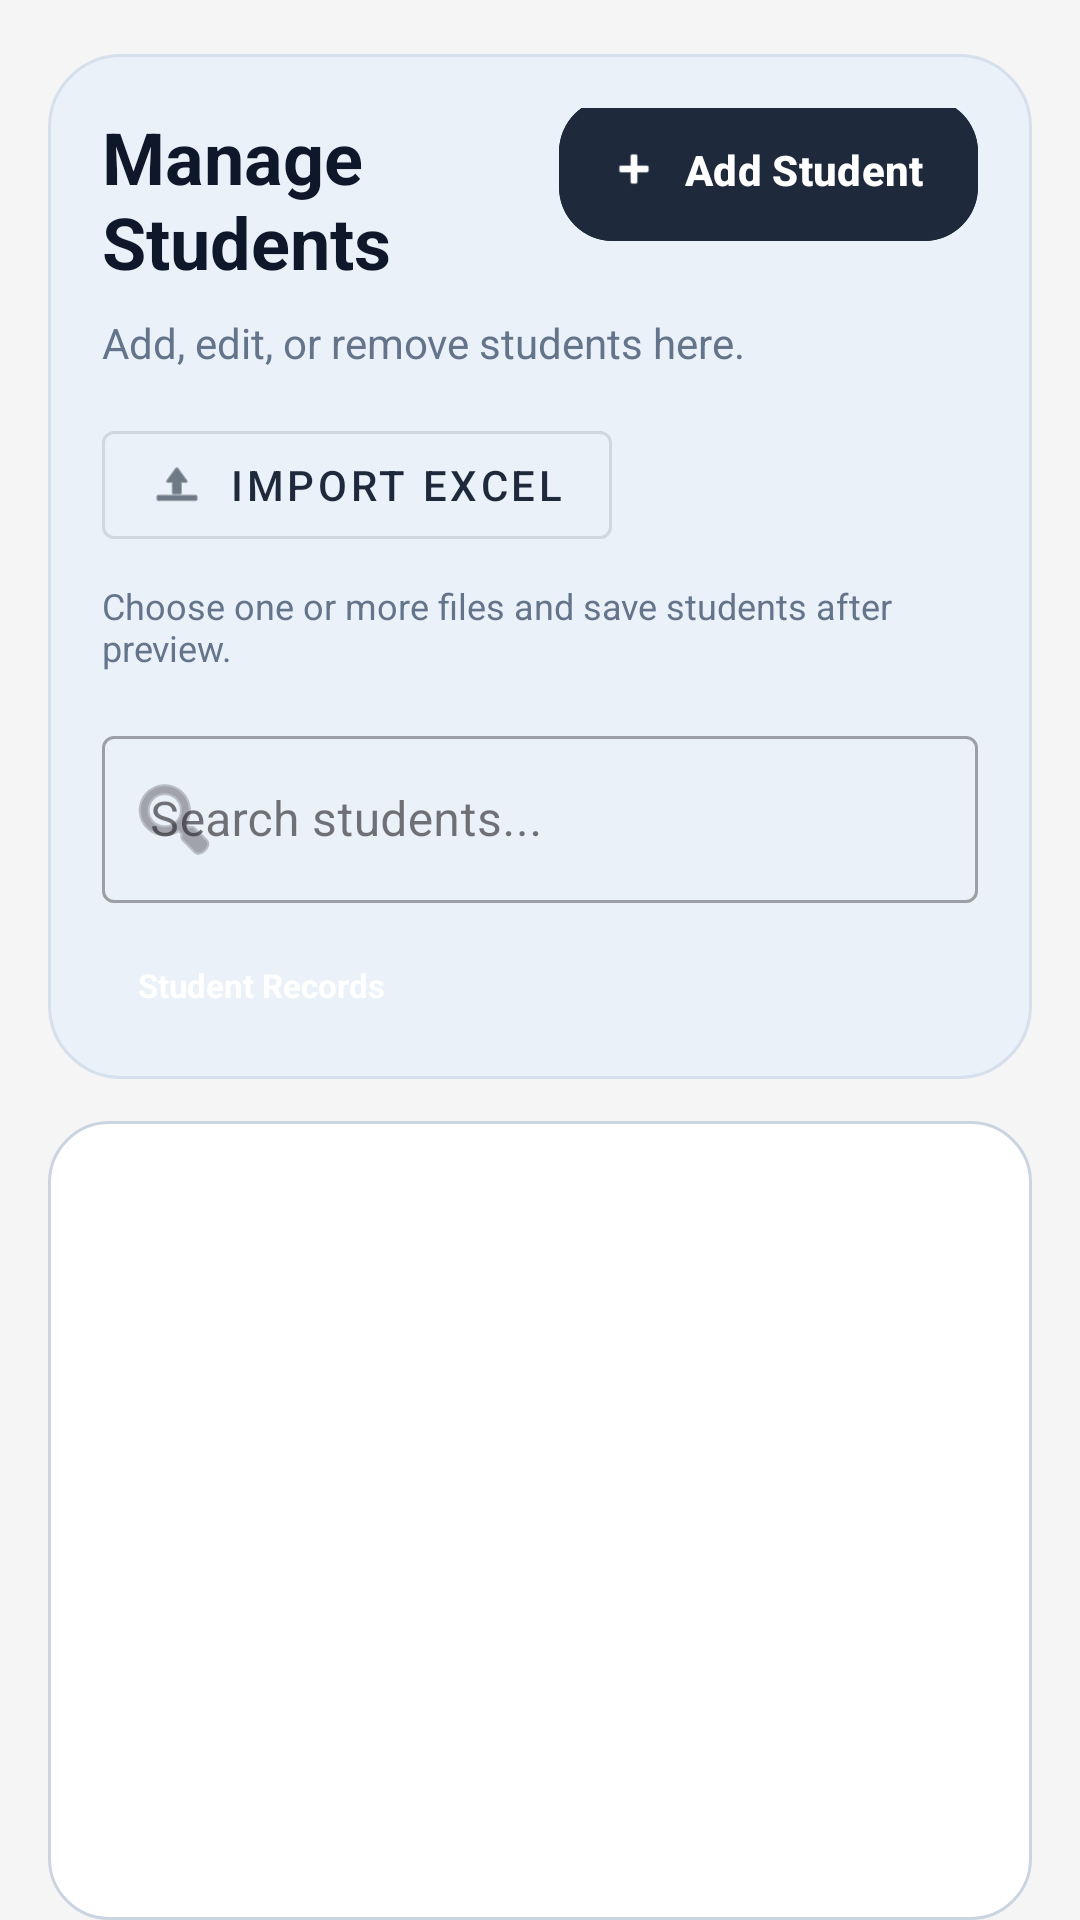

This screen was rendered from an Android layout file. Write that file and the resources it references.
<!-- AndroidManifest.xml: application theme Theme.AttandanceSystem -->
<!-- res/layout/fragment_student_list.xml -->
<?xml version="1.0" encoding="utf-8"?>
<androidx.constraintlayout.widget.ConstraintLayout xmlns:android="http://schemas.android.com/apk/res/android"
    xmlns:app="http://schemas.android.com/apk/res-auto"
    android:layout_width="match_parent"
    android:layout_height="match_parent"
    android:background="@color/surface_bg">

    <androidx.constraintlayout.widget.ConstraintLayout
        android:id="@+id/headerPanel"
        android:layout_width="0dp"
        android:layout_height="wrap_content"
        android:layout_marginStart="16dp"
        android:layout_marginTop="18dp"
        android:layout_marginEnd="16dp"
        android:background="@drawable/admin_header_background"
        android:padding="18dp"
        app:layout_constraintEnd_toEndOf="parent"
        app:layout_constraintStart_toStartOf="parent"
        app:layout_constraintTop_toTopOf="parent">

        <TextView
            android:id="@+id/titleText"
            android:layout_width="0dp"
            android:layout_height="wrap_content"
            android:text="@string/students_header"
            android:textColor="@color/text_primary"
            android:textSize="24sp"
            android:textStyle="bold"
            app:layout_constraintEnd_toStartOf="@id/addStudentButton"
            app:layout_constraintStart_toStartOf="parent"
            app:layout_constraintTop_toTopOf="parent" />

        <com.google.android.material.button.MaterialButton
            android:id="@+id/addStudentButton"
            style="@style/Widget.Attendance.PrimaryButton"
            android:layout_width="wrap_content"
            android:layout_height="wrap_content"
            android:backgroundTint="@color/slate_800"
            android:elevation="4dp"
            android:insetLeft="0dp"
            android:insetTop="0dp"
            android:insetRight="0dp"
            android:insetBottom="0dp"
            android:minHeight="48dp"
            android:paddingStart="16dp"
            android:paddingEnd="18dp"
            android:text="@string/add_student"
            android:textColor="@color/white"
            app:icon="@android:drawable/ic_input_add"
            app:iconGravity="textStart"
            app:iconPadding="8dp"
            app:iconTint="@color/white"
            app:layout_constraintBaseline_toBaselineOf="@id/titleText"
            app:layout_constraintEnd_toEndOf="parent" />

        <TextView
            android:id="@+id/subtitleText"
            android:layout_width="0dp"
            android:layout_height="wrap_content"
            android:layout_marginTop="8dp"
            android:text="@string/students_subtitle"
            android:textColor="@color/text_secondary"
            android:textSize="14sp"
            app:layout_constraintEnd_toEndOf="parent"
            app:layout_constraintStart_toStartOf="parent"
            app:layout_constraintTop_toBottomOf="@id/titleText" />

        <com.google.android.material.button.MaterialButton
            android:id="@+id/importStudentsButton"
            style="@style/Widget.MaterialComponents.Button.OutlinedButton"
            android:layout_width="wrap_content"
            android:layout_height="wrap_content"
            android:layout_marginTop="14dp"
            android:text="@string/import_excel"
            app:icon="@android:drawable/ic_menu_upload"
            app:iconGravity="textStart"
            app:iconPadding="8dp"
            app:layout_constraintStart_toStartOf="parent"
            app:layout_constraintTop_toBottomOf="@id/subtitleText" />

        <TextView
            android:id="@+id/importHelperText"
            android:layout_width="0dp"
            android:layout_height="wrap_content"
            android:layout_marginTop="8dp"
            android:text="@string/import_students_helper"
            android:textColor="@color/text_secondary"
            android:textSize="12sp"
            app:layout_constraintEnd_toEndOf="parent"
            app:layout_constraintStart_toStartOf="parent"
            app:layout_constraintTop_toBottomOf="@id/importStudentsButton" />

        <com.google.android.material.textfield.TextInputLayout
            android:id="@+id/searchLayout"
            style="@style/Widget.MaterialComponents.TextInputLayout.OutlinedBox"
            android:layout_width="0dp"
            android:layout_height="wrap_content"
            android:layout_marginTop="16dp"
            android:hint="@string/search_hint"
            app:endIconMode="clear_text"
            app:layout_constraintEnd_toEndOf="parent"
            app:layout_constraintStart_toStartOf="parent"
            app:layout_constraintTop_toBottomOf="@id/importHelperText"
            app:startIconDrawable="@android:drawable/ic_menu_search">

            <com.google.android.material.textfield.TextInputEditText
                android:id="@+id/searchEditText"
                android:layout_width="match_parent"
                android:layout_height="wrap_content"
                android:inputType="text"
                android:maxLines="1" />
        </com.google.android.material.textfield.TextInputLayout>

        <TextView
            android:id="@+id/studentRecordsChip"
            android:layout_width="wrap_content"
            android:layout_height="wrap_content"
            android:layout_marginTop="14dp"
            android:background="@drawable/auth_badge_background"
            android:paddingStart="12dp"
            android:paddingTop="6dp"
            android:paddingEnd="12dp"
            android:paddingBottom="6dp"
            android:text="@string/students_count_label"
            android:textColor="@color/white"
            android:textSize="11sp"
            android:textStyle="bold"
            app:layout_constraintStart_toStartOf="parent"
            app:layout_constraintTop_toBottomOf="@id/searchLayout" />
    </androidx.constraintlayout.widget.ConstraintLayout>

    <androidx.constraintlayout.widget.ConstraintLayout
        android:id="@+id/contentPanel"
        android:layout_width="0dp"
        android:layout_height="0dp"
        android:layout_marginTop="14dp"
        android:background="@drawable/admin_action_background"
        android:paddingStart="16dp"
        android:paddingTop="10dp"
        android:paddingEnd="16dp"
        android:paddingBottom="0dp"
        app:layout_constraintBottom_toBottomOf="parent"
        app:layout_constraintEnd_toEndOf="@id/headerPanel"
        app:layout_constraintStart_toStartOf="@id/headerPanel"
        app:layout_constraintTop_toBottomOf="@id/headerPanel">

        <androidx.recyclerview.widget.RecyclerView
            android:id="@+id/studentRecyclerView"
            android:layout_width="0dp"
            android:layout_height="0dp"
            android:clipToPadding="false"
            android:paddingTop="10dp"
            android:paddingBottom="18dp"
            app:layout_constraintBottom_toBottomOf="parent"
            app:layout_constraintEnd_toEndOf="parent"
            app:layout_constraintStart_toStartOf="parent"
            app:layout_constraintTop_toTopOf="parent" />

        <TextView
            android:id="@+id/emptyText"
            android:layout_width="0dp"
            android:layout_height="wrap_content"
            android:gravity="center"
            android:text="@string/no_students_message"
            android:textColor="@color/text_secondary"
            android:textSize="15sp"
            android:visibility="gone"
            app:layout_constraintBottom_toBottomOf="@id/studentRecyclerView"
            app:layout_constraintEnd_toEndOf="@id/studentRecyclerView"
            app:layout_constraintStart_toStartOf="@id/studentRecyclerView"
            app:layout_constraintTop_toTopOf="@id/studentRecyclerView" />
    </androidx.constraintlayout.widget.ConstraintLayout>

</androidx.constraintlayout.widget.ConstraintLayout>
<!-- resources referenced by this layout -->
<resources>
  <color name="slate_800">#1E293B</color>
  <color name="surface_bg">#F5F5F5</color>
  <color name="text_primary">#0F172A</color>
  <color name="text_secondary">#64748B</color>
  <color name="white">#FFFFFFFF</color>
  <!-- drawable admin_action_background (drawable) -->
  <?xml version="1.0" encoding="utf-8"?>
  <shape xmlns:android="http://schemas.android.com/apk/res/android" android:shape="rectangle">
      <solid android:color="@color/surface_card" />
      <stroke
          android:width="1dp"
          android:color="@color/divider" />
      <corners android:radius="20dp" />
  </shape>
  <!-- drawable admin_header_background (drawable) -->
  <?xml version="1.0" encoding="utf-8"?>
  <shape xmlns:android="http://schemas.android.com/apk/res/android" android:shape="rectangle">
      <solid android:color="@color/admin_header" />
      <stroke
          android:width="1dp"
          android:color="@color/admin_header_stroke" />
      <corners android:radius="24dp" />
  </shape>
  <string name="add_student">Add Student</string>
  <string name="import_excel">Import Excel</string>
  <string name="import_students_helper">Choose one or more files and save students after preview.</string>
  <string name="no_students_message">No students added yet. Tap Add Student to create your first record.</string>
  <string name="search_hint">Search students...</string>
  <string name="students_count_label">Student Records</string>
  <string name="students_header">Manage Students</string>
  <string name="students_subtitle">Add, edit, or remove students here.</string>
  <style name="Widget.Attendance.PrimaryButton" parent="Widget.Material3.Button">
          <item name="android:minHeight">50dp</item>
          <item name="android:textStyle">bold</item>
          <item name="cornerRadius">18dp</item>
          <item name="android:insetTop">0dp</item>
          <item name="android:insetBottom">0dp</item>
      </style>
  <style name="Theme.AttandanceSystem" parent="Base.Theme.AttandanceSystem" />
  <color name="surface_card">#FFFFFFFF</color>
  <color name="divider">#CBD5E1</color>
  <color name="admin_header">#EAF1F8</color>
  <color name="admin_header_stroke">#D5E0EC</color>
  <style name="Base.Theme.AttandanceSystem" parent="Theme.Material3.DayNight.NoActionBar">
          <item name="colorPrimary">#1E293B</item>
          <item name="colorOnPrimary">@color/white</item>
          <item name="colorSecondary">@color/teal_600</item>
          <item name="colorOnSecondary">@color/white</item>
          <item name="android:windowBackground">@color/surface_bg</item>
          <item name="android:statusBarColor">#0F172A</item>
          <item name="android:navigationBarColor">@color/white</item>
          <item name="toolbarStyle">@style/AttendanceToolbar</item>
          <item name="materialCardViewStyle">@style/AttendanceCardView</item>
      </style>
  <color name="teal_600">#0F766E</color>
  <style name="AttendanceToolbar" parent="Widget.Material3.Toolbar">
          <item name="android:background">#1E293B</item>
          <item name="titleTextColor">@color/white</item>
          <item name="subtitleTextColor">#CBD5E1</item>
          <item name="navigationIconTint">@color/white</item>
      </style>
  <style name="AttendanceCardView" parent="CardView">
          <item name="cardBackgroundColor">@color/surface_card</item>
          <item name="cardCornerRadius">22dp</item>
          <item name="cardElevation">6dp</item>
      </style>
</resources>
